Run: headless pygame with SDL's dummy video driver; simulated clock (each Clock.tick advances the game by its frame time, no real sleeping); random seed 0; keys injected as events and as key.get_pressed() state; no mouse input.
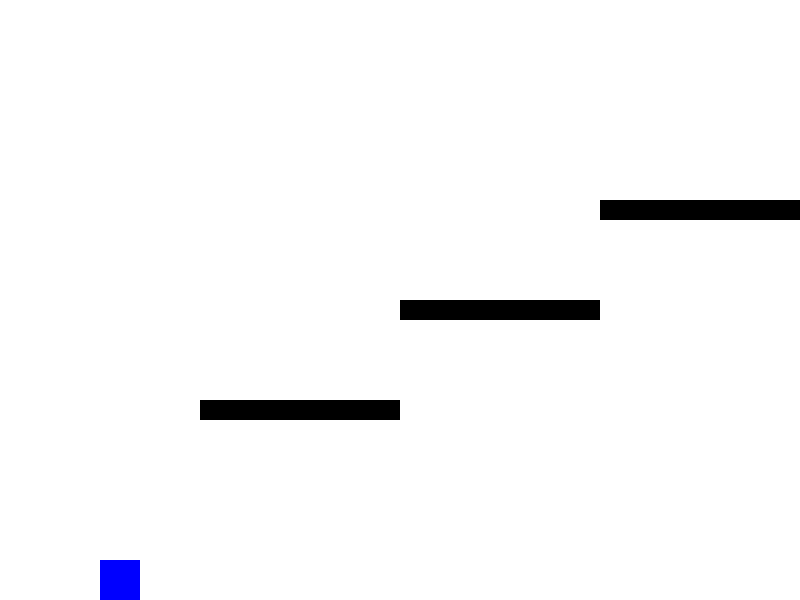
Frame 1 of 4 · flips 1–60 · no input
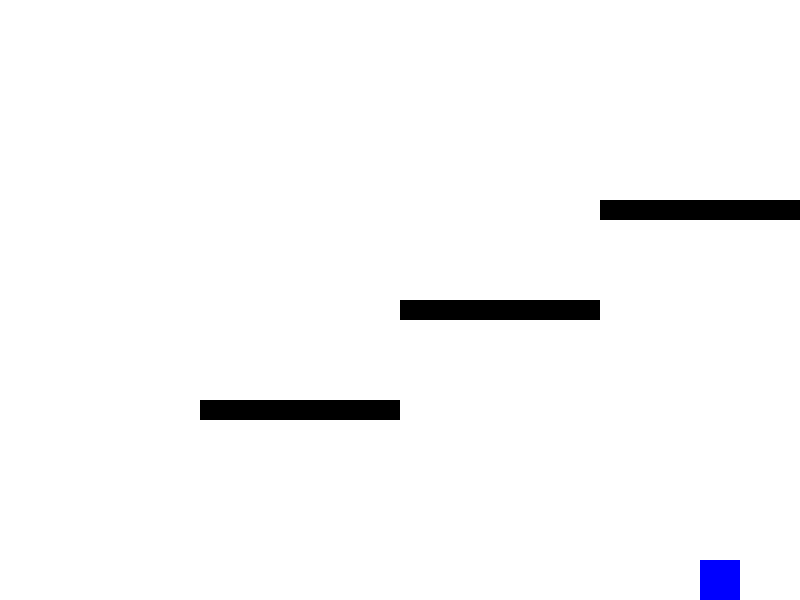
Frame 2 of 4 · flips 61–180 · tapped SPACE, RETURN · held RIGHT (→), D
Frame 3 of 4 · flips 181–300 · held DOWN (↓), S · screen unchanged from frame 2, image omitted
Frame 4 of 4 · flips 301–420 · held LEFT (←), A, UP (↑), W · screen same as frame 1, image omitted

The pygame program that drew these frames:

import pygame
import sys

# Constantes
SCREEN_WIDTH = 800
SCREEN_HEIGHT = 600
PLATFORM_WIDTH = 200
PLATFORM_HEIGHT = 20
JUGADOR_WIDTH = 40
JUGADOR_HEIGHT = 40
GRAVEDAD = 0.5
VELOCIDAD_SALTO = -10

# Colores
BLANCO = (255, 255, 255)
NEGRO = (0, 0, 0)
AZUL = (0, 0, 255)

class Jugador(pygame.sprite.Sprite):
    def __init__(self, x, y):
        super().__init__()
        self.image = pygame.Surface((JUGADOR_WIDTH, JUGADOR_HEIGHT))
        self.image.fill(AZUL)
        self.rect = self.image.get_rect()
        self.rect.topleft = (x, y)
        self.vel_y = 0
        self.en_suelo = False

    def update(self, plataformas):
        keys = pygame.key.get_pressed()
        if keys[pygame.K_a]:
            self.rect.x -= 5
        if keys[pygame.K_d]:
            self.rect.x += 5

        if self.en_suelo and keys[pygame.K_SPACE]:
            self.vel_y = VELOCIDAD_SALTO
            self.en_suelo = False

        self.vel_y += GRAVEDAD
        self.rect.y += self.vel_y

        if self.rect.bottom > SCREEN_HEIGHT:
            self.rect.bottom = SCREEN_HEIGHT
            self.vel_y = 0
            self.en_suelo = True

        self.colision_plataformas(plataformas)

    def colision_plataformas(self, plataformas):
        for plataforma in plataformas:
            if self.rect.colliderect(plataforma.rect):
                if self.vel_y > 0:
                    self.rect.bottom = plataforma.rect.top
                    self.vel_y = 0
                    self.en_suelo = True

class Plataforma(pygame.sprite.Sprite):
    def __init__(self, x, y):
        super().__init__()
        self.image = pygame.Surface((PLATFORM_WIDTH, PLATFORM_HEIGHT))
        self.image.fill(NEGRO)
        self.rect = self.image.get_rect()
        self.rect.topleft = (x, y)

def main():
    pygame.init()
    pantalla = pygame.display.set_mode((SCREEN_WIDTH, SCREEN_HEIGHT))
    pygame.display.set_caption("Juego de Plataformas")

    jugador = Jugador(100, SCREEN_HEIGHT - 150)
    plataformas = pygame.sprite.Group()
    plataforma1 = Plataforma(200, SCREEN_HEIGHT - 200)
    plataforma2 = Plataforma(400, SCREEN_HEIGHT - 300)
    plataforma3 = Plataforma(600, SCREEN_HEIGHT - 400)

    plataformas.add(plataforma1)
    plataformas.add(plataforma2)
    plataformas.add(plataforma3)

    todos_sprites = pygame.sprite.Group()
    todos_sprites.add(jugador)
    todos_sprites.add(plataformas)

    reloj = pygame.time.Clock()

    while True:
        for evento in pygame.event.get():
            if evento.type == pygame.QUIT:
                pygame.quit()
                sys.exit()

        todos_sprites.update(plataformas)

        pantalla.fill(BLANCO)
        todos_sprites.draw(pantalla)
        pygame.display.flip()

        reloj.tick(30)

if __name__ == "__main__":
    main()
